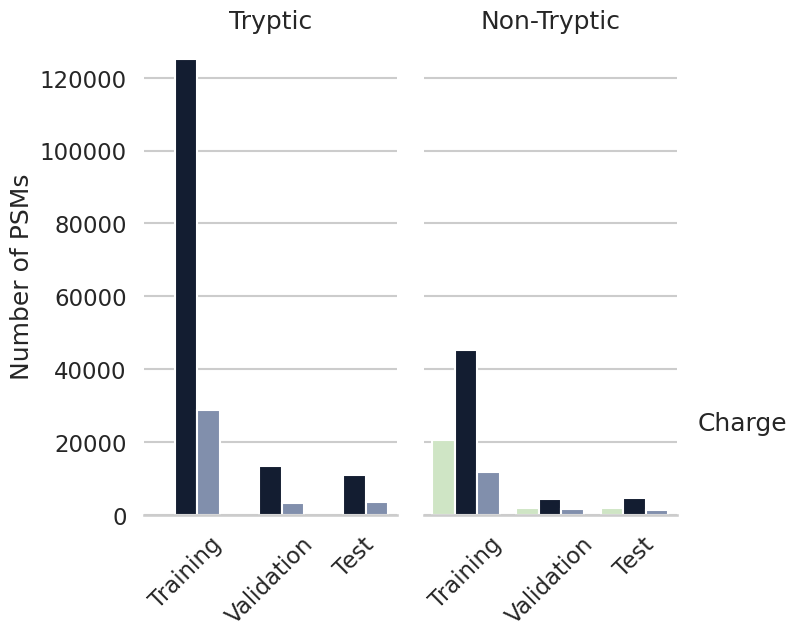

Python code for this plot: (Note: this script raises an exception after producing the figure.)
# /Users/<user>/opt/miniconda3/envs/spectrum_utils/bin/python3

import pandas as pd
import numpy as np
import matplotlib.pyplot as plt
import seaborn as sns
import random

data = {'Category': ['Tryptic', 'Tryptic', 'Non-Tryptic', 'Non-Tryptic', 'Non-Tryptic'],
        'Charge': [2, 3, 1, 2, 3],
        'Training': [125075, 28734, 20652, 45263, 11662],
        'Validation': [13316, 3167, 1745, 4420, 1613],
        'Test': [10794, 3468, 1943, 4623, 1306]}

df = pd.DataFrame(data)
df_melted = pd.melt(df, id_vars=['Category', 'Charge'], var_name='Condition', value_name='Peptide')

plt.figure()
sns.set(style="whitegrid")
sns.set_context("talk")
# width = 4.5
# height = 6

# fig, ax = plt.subplots(figsize=(width, height))

g = sns.catplot(x='Condition', y='Peptide', hue='Charge', col='Category', data=df_melted, kind='bar',
                height=6, aspect=0.7, palette=["#CDEAC0", "#0E1C36", "#7A8DB3"], legend=False)
g.despine(left=True)
g.set_ylabels("Number of PSMs")
g.set_xlabels("")
g.set_titles("{col_name}")
plt.legend(loc="lower left", bbox_to_anchor=(1.0, 0.1), frameon=False, title='Charge')
plt.tight_layout()
g.set_xticklabels(rotation=45)
ylabels = ["{:,.0f}".format(x) + "K" for x in g.get_yticks()/1000]
g.set_yticklabels(ylabels)

# plt.xticks(rotation = 45) # Rotates X-Axis Ticks by 45-degrees
plot_path = "/Users/<user>/Projects/300K/Results/Figures/bar/data_info_ppt.png"
plt.savefig(plot_path, dpi=300, bbox_inches="tight")
